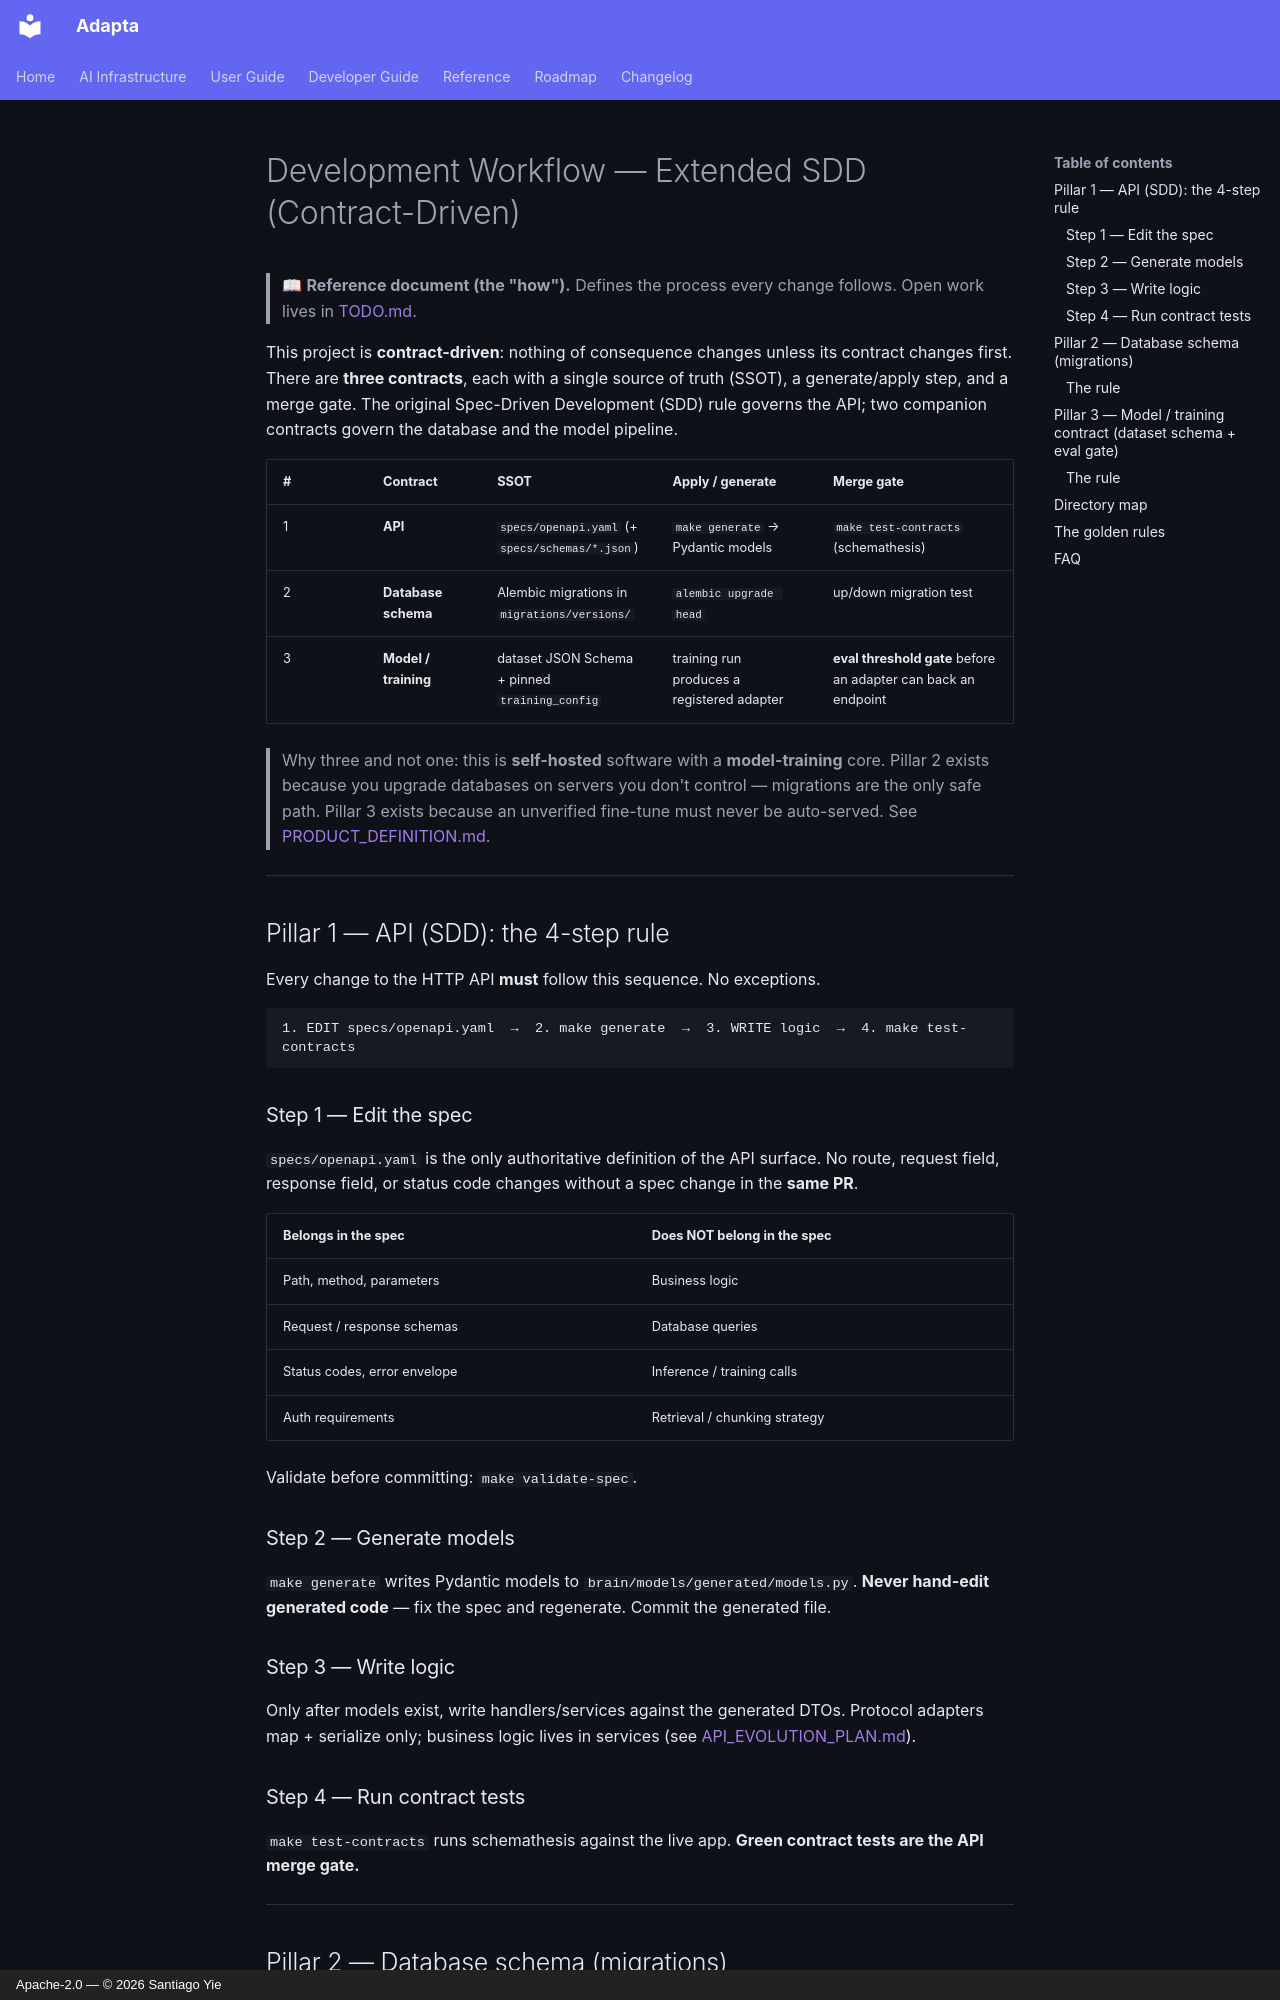

repository: yielab/adapta · page: SDD_WORKFLOW/index.html · generator: mkdocs · copyright: Apache-2.0 — © 2026 Santiago Yie

# Development Workflow — Extended SDD (Contract-Driven)

> 📖 **Reference document (the "how").** Defines the process every change follows. Open work lives in [TODO.md](../TODO.md).

This project is **contract-driven**: nothing of consequence changes unless its contract changes first. There are **three contracts**, each with a single source of truth (SSOT), a generate/apply step, and a merge gate. The original Spec-Driven Development (SDD) rule governs the API; two companion contracts govern the database and the model pipeline.

| # | Contract | SSOT | Apply / generate | Merge gate |
|---|---|---|---|---|
| 1 | **API** | `specs/openapi.yaml` (+ `specs/schemas/*.json`) | `make generate` → Pydantic models | `make test-contracts` (schemathesis) |
| 2 | **Database schema** | Alembic migrations in `migrations/versions/` | `alembic upgrade head` | up/down migration test |
| 3 | **Model / training** | dataset JSON Schema + pinned `training_config` | training run produces a registered adapter | **eval threshold gate** before an adapter can back an endpoint |

> Why three and not one: this is **self-hosted** software with a **model-training** core. Pillar 2 exists because you upgrade databases on servers you don't control — migrations are the only safe path. Pillar 3 exists because an unverified fine-tune must never be auto-served. See [PRODUCT_DEFINITION.md](PRODUCT_DEFINITION.md).

---

## Pillar 1 — API (SDD): the 4-step rule

Every change to the HTTP API **must** follow this sequence. No exceptions.

```
1. EDIT specs/openapi.yaml  →  2. make generate  →  3. WRITE logic  →  4. make test-contracts
```

### Step 1 — Edit the spec
`specs/openapi.yaml` is the only authoritative definition of the API surface. No route, request field, response field, or status code changes without a spec change in the **same PR**.

| Belongs in the spec | Does NOT belong in the spec |
|---|---|
| Path, method, parameters | Business logic |
| Request / response schemas | Database queries |
| Status codes, error envelope | Inference / training calls |
| Auth requirements | Retrieval / chunking strategy |

Validate before committing: `make validate-spec`.

### Step 2 — Generate models
`make generate` writes Pydantic models to `brain/models/generated/models.py`. **Never hand-edit generated code** — fix the spec and regenerate. Commit the generated file.

### Step 3 — Write logic
Only after models exist, write handlers/services against the generated DTOs. Protocol adapters map + serialize only; business logic lives in services (see [API_EVOLUTION_PLAN.md](API_EVOLUTION_PLAN.md)).

### Step 4 — Run contract tests
`make test-contracts` runs schemathesis against the live app. **Green contract tests are the API merge gate.**

---

## Pillar 2 — Database schema (migrations)

Postgres holds users, teams, projects, files, datasets, training jobs, endpoints, and API keys. Because customers run this DB on **their own servers**, schema changes must be **versioned, reversible, and tested** — never hand-applied.
